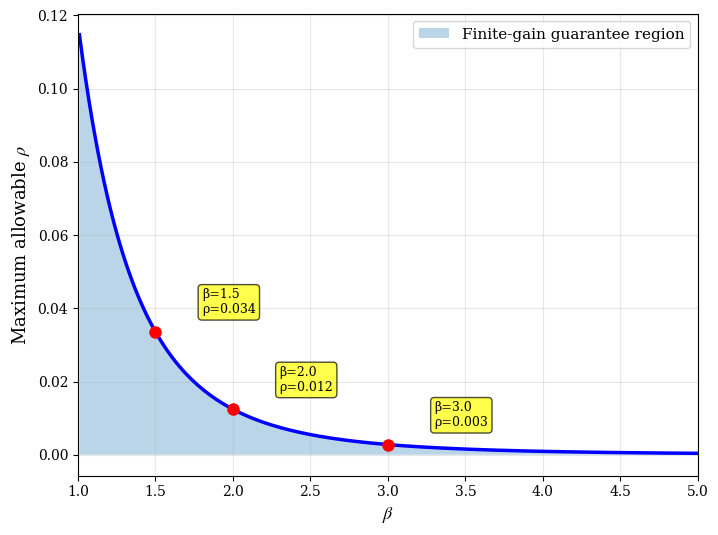

Reproduce this figure in Python. (Note: this script raises an exception after producing the figure.)
import numpy as np
import matplotlib.pyplot as plt

plt.rcParams['font.family'] = 'serif'
plt.rcParams['font.serif'] = ['Times New Roman', 'DejaVu Serif', 'Liberation Serif', 'Times', 'serif']
plt.rcParams['mathtext.fontset'] = 'stix'

def compute_max_rho(beta):
    """Compute maximum allowable rho for stability"""
    target = (beta**(-2)) / (1 + beta**(-2))
    a = 2 * beta**2
    b = 4 * beta**2
    c = -target
    discriminant = b**2 - 4*a*c
    if discriminant >= 0:
        return (-b + np.sqrt(discriminant)) / (2*a)
    return 0

def create_panel_1():
    """Panel 1: Maximum ρ vs β"""
    plt.figure(figsize=(8, 6))
    ax = plt.gca()

    beta_vals = np.linspace(1.01, 5.0, 200)
    max_rho_vals = [compute_max_rho(b) for b in beta_vals]

    ax.plot(beta_vals, max_rho_vals, 'b-', linewidth=2.5)
    ax.fill_between(beta_vals, 0, max_rho_vals, alpha=0.3, label='Finite-gain guarantee region')
    ax.set_xlabel(r'$\beta$', fontsize=13)
    ax.set_ylabel(r'Maximum allowable $\rho$', fontsize=13)
    # ax.set_title(r'Stability boundary: $\rho_{\max}(\beta)$', fontsize=13, fontweight='bold')
    ax.grid(True, alpha=0.3)
    ax.legend(fontsize=11)
    ax.set_xlim([1, 5])

    # Add annotations
    for beta_mark in [1.5, 2.0, 3.0]:
        rho_max = compute_max_rho(beta_mark)
        ax.plot(beta_mark, rho_max, 'ro', markersize=8)
        ax.annotate(f'β={beta_mark}\nρ={rho_max:.3f}',
                    xy=(beta_mark, rho_max), xytext=(beta_mark+0.3, rho_max+0.005),
                    fontsize=9, bbox=dict(boxstyle='round,pad=0.3', facecolor='yellow', alpha=0.7))

    plt.savefig('plots/analysis/panel_1_max_rho_vs_beta.png', dpi=300, bbox_inches='tight')
    print("Panel 1 saved: panel_1_max_rho_vs_beta.png")
    plt.close()

def create_panel_2():
    """Panel 2: Contour of δ = 2β²ρ(ρ+2)"""
    plt.figure(figsize=(8, 6))
    ax = plt.gca()

    beta_vals = np.linspace(1.01, 5.0, 200)
    max_rho_vals = [compute_max_rho(b) for b in beta_vals]

    beta_grid = np.linspace(1.01, 5.0, 150)
    rho_grid = np.linspace(0, 0.25, 150)
    BETA, RHO = np.meshgrid(beta_grid, rho_grid)
    DELTA = 2 * BETA**2 * RHO * (RHO + 2)

    contour = ax.contourf(BETA, RHO, DELTA, levels=30, cmap='RdYlGn_r')
    CS = ax.contour(BETA, RHO, DELTA, levels=[0.5, 0.8, 0.9, 0.95, 1.0],
                     colors=['blue', 'orange', 'red', 'darkred', 'black'], linewidths=[1, 1, 2, 2, 3])
    ax.clabel(CS, inline=True, fontsize=9, fmt='δ=%.2f')

    # Overlay stability boundary
    ax.plot(beta_vals, max_rho_vals, 'k--', linewidth=3, label='Stability boundary')

    cbar = plt.colorbar(contour, ax=ax)
    cbar.set_label(r'$\delta = 2\beta^2\rho(\rho+2)$', fontsize=11)
    ax.set_xlabel(r'$\beta$', fontsize=13)
    ax.set_ylabel(r'$\rho$', fontsize=13)
    ax.set_title(r'Critical parameter $\delta$ (must be < 1)', fontsize=13, fontweight='bold')
    ax.legend(fontsize=10)
    ax.grid(True, alpha=0.2, color='white')

    plt.savefig('plots/analysis/panel_2_delta_contour.png', dpi=300, bbox_inches='tight')
    print("Panel 2 saved: panel_2_delta_contour.png")
    plt.close()

if __name__ == "__main__":
    print("Creating theoretical analysis plots...")

    create_panel_1()
    create_panel_2()

    print("\n✓ Analysis complete!")